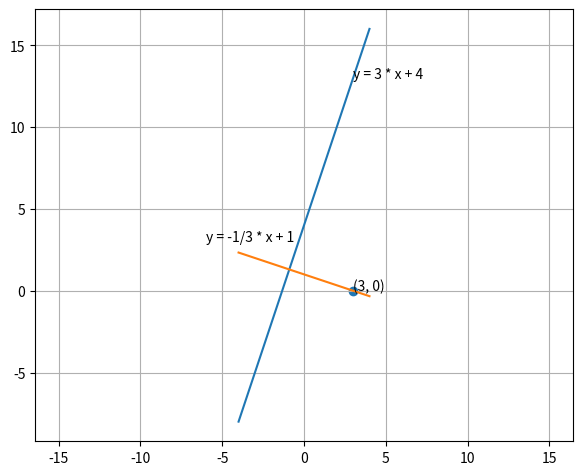

Source code (Python):
import numpy
from matplotlib import pyplot

if __name__ == '__main__':
    fig, ax = pyplot.subplots()
    ax.axis('equal')
    pyplot.scatter(3, 0)
    pyplot.annotate('(3, 0)', (3, 0))
    x = numpy.linspace(-4, 4)
    y = 3 * x + 4
    pyplot.annotate('y = 3 * x + 4', (3, 13))
    pyplot.plot(x, y)
    y = -1/3 * x + 1
    pyplot.annotate('y = -1/3 * x + 1', (-6, 3))
    pyplot.plot(x, y)
    pyplot.grid(True)
    pyplot.subplots_adjust(left=0.08, right=0.92, top=0.96, bottom=0.06)
    pyplot.show()
